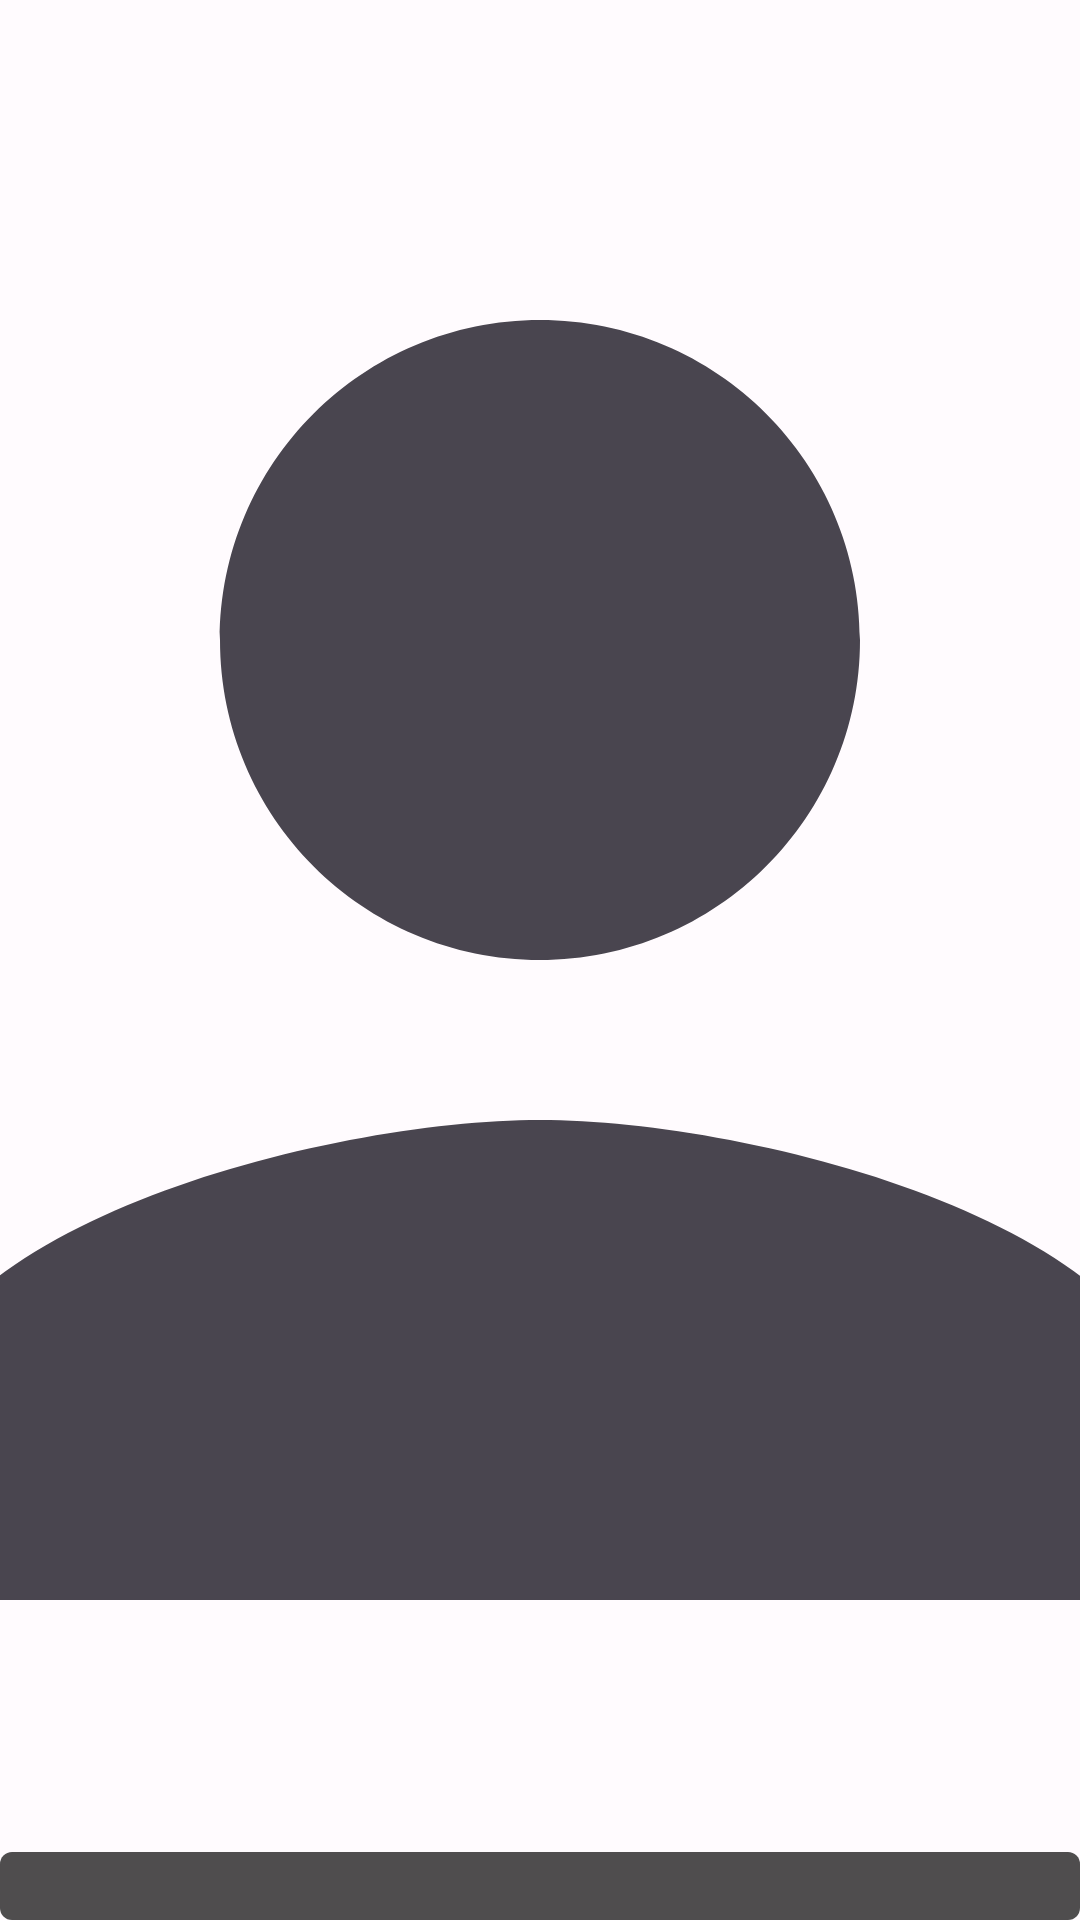

Here is an Android app screen rendered from its layout file. Give the layout XML and the strings, colors and styles it references.
<!-- AndroidManifest.xml: application theme Theme.PhoneContacts.Static -->
<!-- res/layout/widget_item_h100.xml -->
<?xml version="1.0" encoding="utf-8"?>
<FrameLayout xmlns:android="http://schemas.android.com/apk/res/android"
    xmlns:tools="http://schemas.android.com/tools"
    xmlns:app="http://schemas.android.com/apk/res-auto"
    android:id="@+id/widget_item_container"
    android:layout_width="match_parent"
    android:layout_height="100dp">

    <ImageView
        android:id="@+id/widget_item_photo"
        android:layout_width="match_parent"
        android:layout_height="match_parent"
        android:scaleType="centerCrop"
        android:src="@drawable/ic_contact_placeholder"
        android:contentDescription="@null" />

    <TextView
        android:id="@+id/widget_item_name"
        android:layout_width="match_parent"
        android:layout_height="wrap_content"
        android:layout_gravity="bottom"
        android:paddingStart="6dp"
        android:paddingEnd="6dp"
        android:paddingTop="4dp"
        android:paddingBottom="4dp"
        android:gravity="center"
        android:textAlignment="center"
        android:maxLines="3"
        android:ellipsize="end"
        android:textColor="@color/white"
        android:textSize="11sp"
        android:background="@drawable/text_overlay_background"
        tools:text="Имя Контакта" />

    <ImageView
        android:id="@+id/widget_item_call_type_icon"
        android:layout_width="18dp"
        android:layout_height="18dp"
        android:layout_marginTop="2dp"
        android:layout_marginEnd="2dp"
        android:visibility="gone"
        android:background="@null"
        android:padding="1dp"
        android:layout_gravity="top|end"
        tools:src="@drawable/incoming"
        tools:visibility="visible"
        android:contentDescription="Тип последнего звонка" />

</FrameLayout>
<!-- resources referenced by this layout -->
<resources>
  <color name="white">#FFFFFFFF</color>
  <!-- drawable ic_contact_placeholder (drawable) -->
  <vector xmlns:android="http://schemas.android.com/apk/res/android"
      android:width="24dp"
      android:height="24dp"
      android:viewportWidth="24"
      android:viewportHeight="24"
      android:tint="?attr/colorControlNormal">
      <path
          android:fillColor="@android:color/darker_gray"
          android:pathData="M12,12c2.21,0 4,-1.79 4,-4s-1.79,-4 -4,-4 -4,1.79 -4,4 1.79,4 4,4zM12,14c-2.67,0 -8,1.34 -8,4v2h16v-2c0,-2.66 -5.33,-4 -8,-4z"/>
  </vector>
  <!-- drawable text_overlay_background (drawable) -->
  <?xml version="1.0" encoding="utf-8"?>
  <shape xmlns:android="http://schemas.android.com/apk/res/android"
      android:shape="rectangle">
      
      <solid android:color="#B0000000" /> 
      
      <corners android:radius="4dp" />
  </shape>
  <style name="Theme.PhoneContacts.Base" parent="Theme.Material3.DayNight.NoActionBar">
          <item name="android:statusBarColor">@android:color/transparent</item>
          <item name="android:navigationBarColor">@android:color/transparent</item>
          <item name="android:windowLightStatusBar" tools:targetApi="m">?attr/isLightTheme</item>
          <item name="android:windowLightNavigationBar" tools:targetApi="o_mr1">?attr/isLightTheme</item>
          <item name="android:enforceNavigationBarContrast" tools:targetApi="q">false</item>
          <item name="android:enforceStatusBarContrast" tools:targetApi="q">false</item>
          <item name="android:windowDrawsSystemBarBackgrounds">true</item>
          <item name="colorControlActivated">?attr/colorPrimary</item>
      </style>
  <color name="md_theme_light_primary">#6750A4</color>
  <color name="md_theme_light_onPrimary">#FFFFFF</color>
  <color name="md_theme_light_primaryContainer">#EADDFF</color>
  <color name="md_theme_light_onPrimaryContainer">#21005D</color>
  <color name="md_theme_light_secondary">#625B71</color>
  <color name="md_theme_light_onSecondary">#FFFFFF</color>
  <color name="md_theme_light_secondaryContainer">#E8DEF8</color>
  <color name="md_theme_light_onSecondaryContainer">#1D192B</color>
  <color name="md_theme_light_tertiary">#7D5260</color>
  <color name="md_theme_light_onTertiary">#FFFFFF</color>
  <color name="md_theme_light_tertiaryContainer">#FFD8E4</color>
  <color name="md_theme_light_onTertiaryContainer">#31111D</color>
  <color name="md_theme_light_error">#B3261E</color>
  <color name="md_theme_light_errorContainer">#F9DEDC</color>
  <color name="md_theme_light_onError">#FFFFFF</color>
  <color name="md_theme_light_onErrorContainer">#410E0B</color>
  <color name="md_theme_light_background">#FFFBFE</color>
  <color name="md_theme_light_onBackground">#1C1B1F</color>
  <color name="md_theme_light_surface">#FFFBFE</color>
  <color name="md_theme_light_onSurface">#1C1B1F</color>
  <color name="md_theme_light_surfaceVariant">#E7E0EC</color>
  <color name="md_theme_light_onSurfaceVariant">#49454F</color>
  <color name="md_theme_light_outline">#79747E</color>
  <color name="md_theme_light_surfaceContainerLowest">#FFFFFF</color>
  <color name="md_theme_light_surfaceContainerLow">#F7F2FA</color>
  <color name="md_theme_light_surfaceContainer">#F3EDF7</color>
  <color name="md_theme_light_surfaceContainerHigh">#EEE8F4</color>
  <color name="md_theme_light_surfaceContainerHighest">#E6E0EC</color>
</resources>
